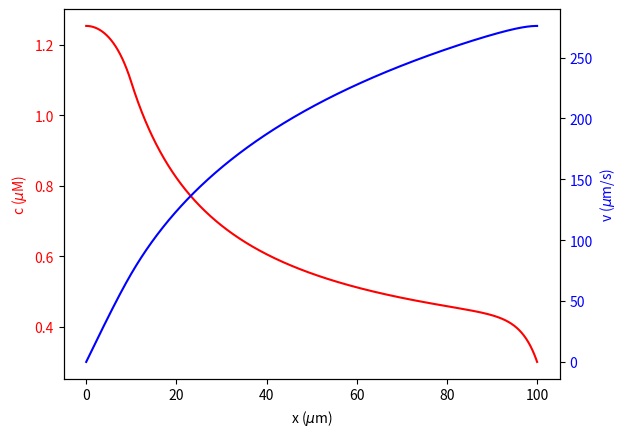

Recreate this plot in Python.

import numpy as np
from scipy.integrate import solve_bvp
import matplotlib.pyplot as plt

D = 1000
r = 0.05
c0 = 0.3
P = 0.2
L = 100
a = 0.1
N0 = 0.3

def fun(x, y, p):
    N = N0*(1-np.heaviside(x-a*L,1))
    return np.vstack( (y[1], (1/D)*(2*P*y[0]*(y[0]-c0)/r + y[1]*y[2] - 2*N/r),2*P*(y[0]-c0)/r) )

def bc(ya, yb, p):
    cc = p[0]
    return np.array([ya[1], ya[2], yb[0]-c0,ya[0]-cc])

x = np.linspace(0, 100, num=1000)
y = np.zeros((3, x.size))
y[0] = 1
y[1] = 0
y[2] = 10

sol = solve_bvp(fun, bc, x, y,p=[1])

# All the rest is just plotting out the solution and making it look nicer. 
# The hard work is already done.

x_plot = np.linspace(0, 100, num=1000)

fig, ax1 = plt.subplots(dpi=600)
c_plot = sol.sol(x_plot)[0]
v_plot = sol.sol(x_plot)[2]
ax1.plot(x_plot, c_plot,color='red')
ax1.set_xlabel('x ($\mu$m)')
ax1.set_ylabel('c ($\mu$M)', color = 'red')
ax1.tick_params(axis ='y', labelcolor = 'red')

ax2 = ax1.twinx()
ax2.plot(x_plot, v_plot,color='blue')
ax2.set_xlabel('x ($\mu$m)')
ax2.set_ylabel('v ($\mu$m/s)', color = 'blue')
ax2.tick_params(axis ='y', labelcolor = 'blue')

plt.show()
